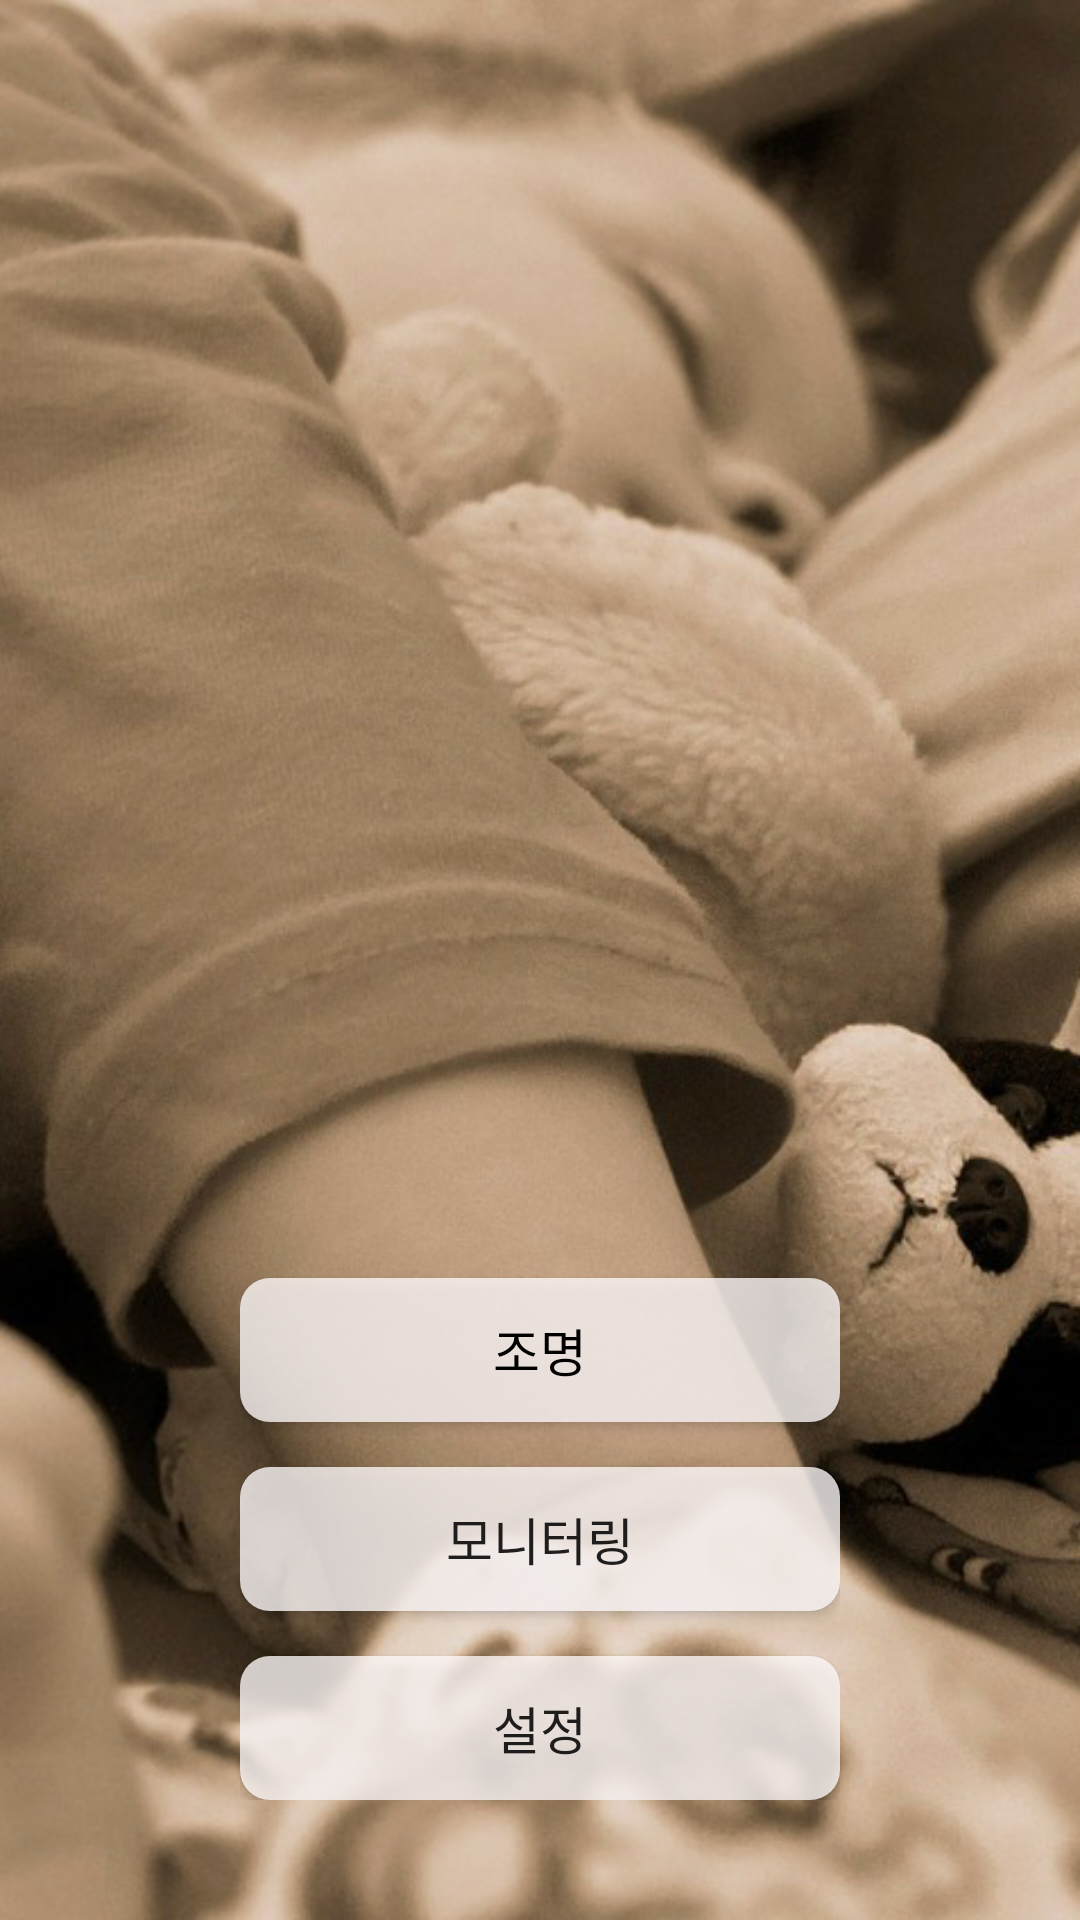

Write the Android layout XML for this screen, with the resource values it uses.
<!-- AndroidManifest.xml: application theme AppTheme -->
<!-- res/layout/main_layout.xml -->
<?xml version="1.0" encoding="utf-8"?>
<LinearLayout xmlns:android="http://schemas.android.com/apk/res/android"
    android:id="@+id/monitoringLayout"
    android:layout_width="match_parent"
    android:layout_height="match_parent"
    android:orientation="vertical"
    android:gravity="center_horizontal|bottom"
    android:background="@drawable/baby_settings"
    android:paddingBottom="40dp"
    android:paddingLeft="80dp"
    android:paddingRight="80dp">

    <Button
        android:id="@+id/btnLED"
        android:layout_width="match_parent"
        android:layout_height="wrap_content"
        android:background="@drawable/main_button_background"
        android:layout_marginBottom="15dp"
        android:text="조명"
        android:textSize="17sp"
        android:textColor="@color/colorBlack"/>

    <Button
        android:id="@+id/btnMonitoring"
        android:layout_width="match_parent"
        android:layout_height="wrap_content"
        android:background="@drawable/main_button_background"
        android:layout_marginBottom="15dp"
        android:text="모니터링"
        android:textSize="17sp"/>

    <Button
        android:id="@+id/btnSetting"
        android:layout_width="match_parent"
        android:layout_height="wrap_content"
        android:background="@drawable/main_button_background"
        android:text="설정"
        android:textSize="17sp"/>

</LinearLayout>
<!-- resources referenced by this layout -->
<resources>
  <color name="colorBlack">#000000</color>
  <!-- drawable baby_settings: png bitmap (drawable, 372043 bytes) -->
  <!-- drawable main_button_background (drawable) -->
  <?xml version="1.0" encoding="utf-8"?>
  <selector xmlns:android="http://schemas.android.com/apk/res/android">
      <item android:state_pressed="false">
          <shape android:shape="rectangle">
              
  
              
              
              
              <corners android:radius="10dp"/>
  
              <solid android:color="@color/colorSnow"/>
  
              <padding
                  android:left="5dp"
                  android:right="5dp"
                  android:top="5dp"
                  android:bottom="5dp">
              </padding>
          </shape>
      </item>
  
      <item android:state_pressed="true">
          <shape android:shape="rectangle">
              
  
              
              
              
              <corners android:radius="10dp"/>
  
              <solid android:color="@color/colorLime"/>
  
              <padding
                  android:left="5dp"
                  android:right="5dp"
                  android:top="5dp"
                  android:bottom="5dp">
              </padding>
          </shape>
      </item>
  </selector>
  <style name="AppTheme" parent="Theme.AppCompat.Light.DarkActionBar">
          
          <item name="colorPrimary">@color/colorInvisible</item>
          <item name="colorPrimaryDark">@color/colorLime</item>
          <item name="colorAccent">@color/colorAccent</item>
          <item name="windowActionBarOverlay">true</item>
          <item name="actionBarStyle">@style/AppTheme.NoActionBar</item>
      </style>
  <color name="colorSnow">#C8FFFAFA</color>
  <color name="colorLime">#8FBC91</color>
  <color name="colorInvisible">#00000000</color>
  <color name="colorAccent">#D81B60</color>
  <style name="AppTheme.NoActionBar">
          <item name="windowActionBar">false</item>
          <item name="windowNoTitle">true</item>
      </style>
</resources>
